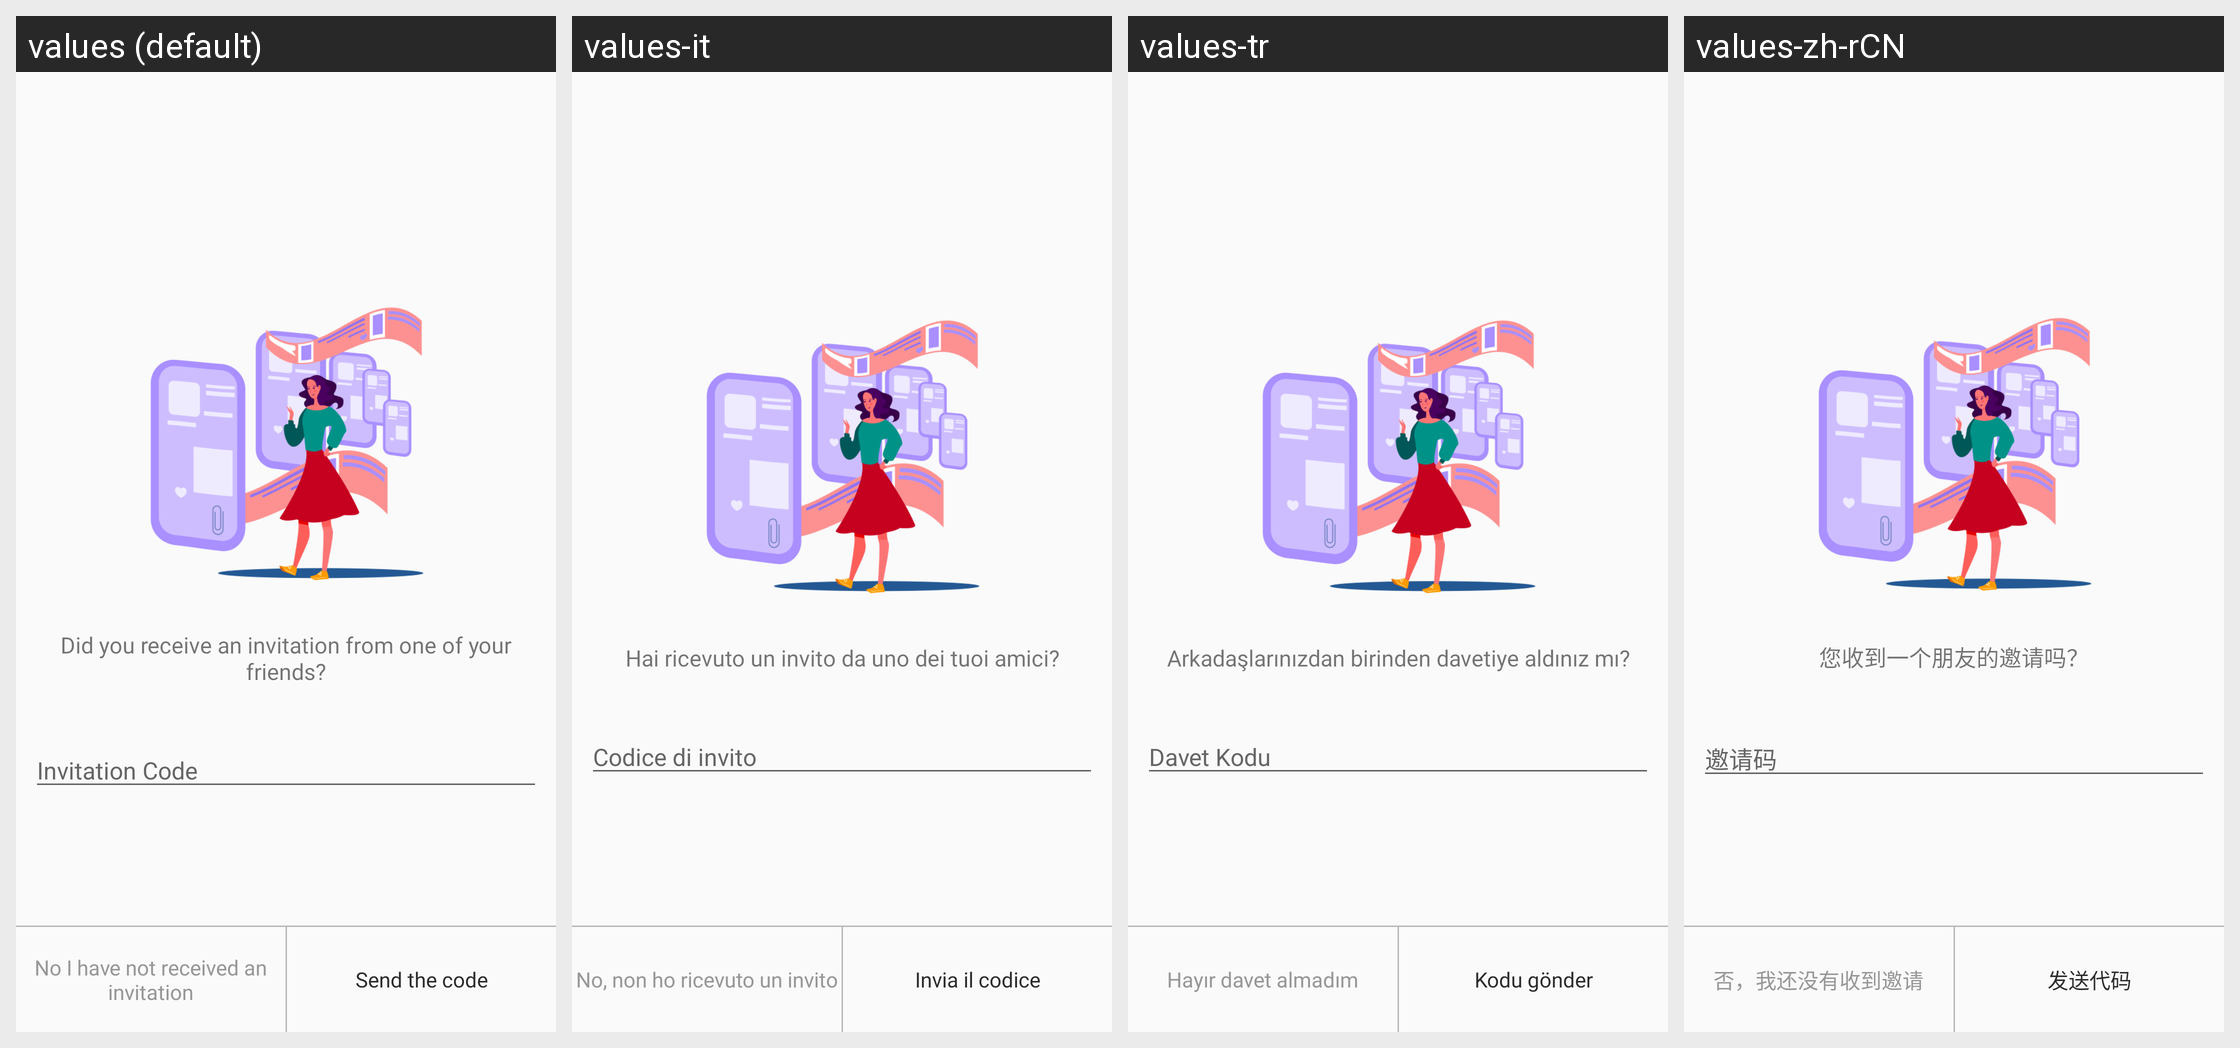

Locale-by-locale string values for the Android screen shown in this grid:
Android screen res/layout/activity_enter_invite_code.xml rendered under 4 locales, left to right: values (default), values-it, values-tr, values-zh-rCN. Device: Nexus 5 (rendered at 1080×1920; each locale shown at half size, 540×960, under a caption strip naming it); theme AppTheme.
Other locales in the repository, not shown: values-ar, values-de, values-fr, values-hi, values-ja, values-ko, values-ro, values-ru, values-tl, values-zh-rTW.
Strings drawn on this screen, with the default value and each locale's value (text and hints the layout hard-codes, and strings that could not be matched under every locale, appear in the picture but are not listed):

id_8
  values: Did you receive an invitation from one of your friends?
  values-it: Hai ricevuto un invito da uno dei tuoi amici?
  values-tr: Arkadaşlarınızdan birinden davetiye aldınız mı?
  values-zh-rCN: 您收到一个朋友的邀请吗？

id_9
  values: Invitation Code
  values-it: Codice di invito
  values-tr: Davet Kodu
  values-zh-rCN: 邀请码

id_11
  values: No I have not received an invitation
  values-it: No, non ho ricevuto un invito
  values-tr: Hayır davet almadım
  values-zh-rCN: 否，我还没有收到邀请

id_10
  values: Send the code
  values-it: Invia il codice
  values-tr: Kodu gönder
  values-zh-rCN: 发送代码
